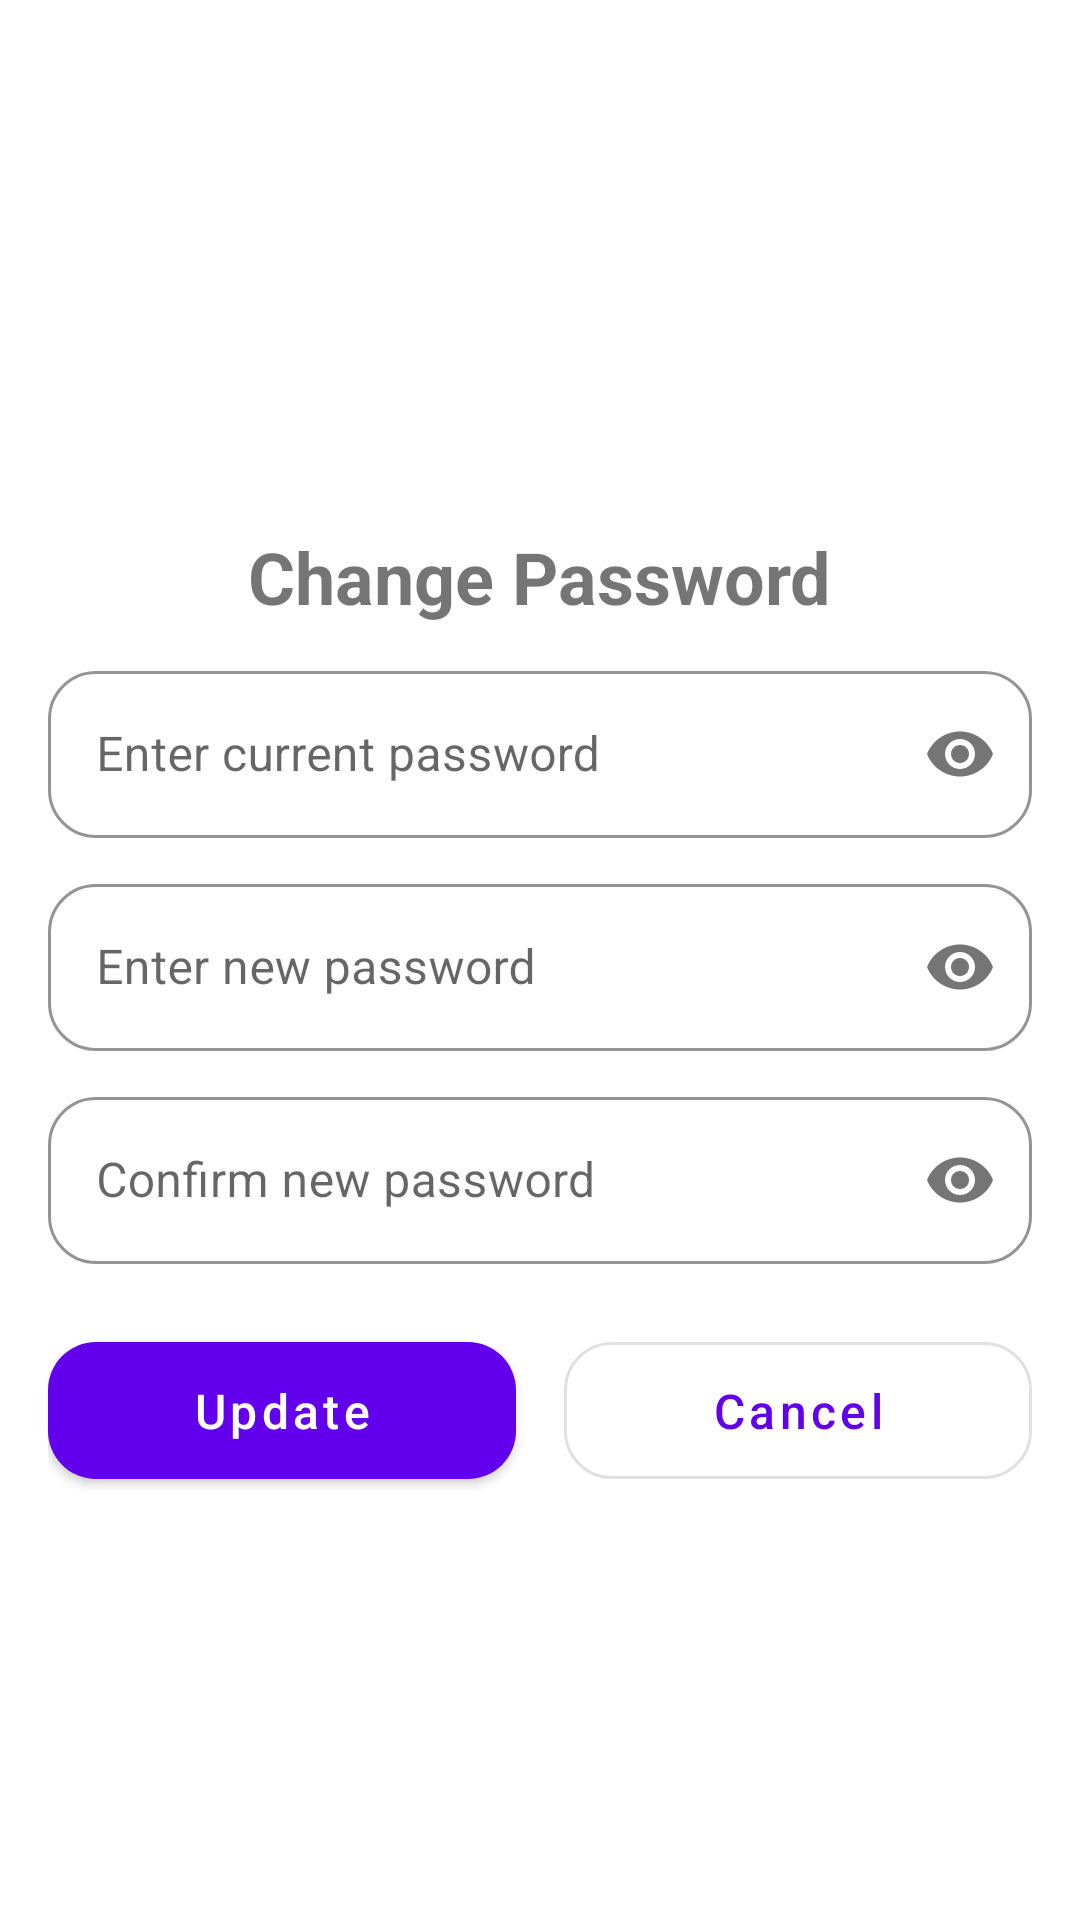

The Android layout XML behind this screen, and the referenced resources:
<!-- AndroidManifest.xml: application theme Theme.CampuseExpenseManager -->
<!-- res/layout/activity_update_password.xml -->
<?xml version="1.0" encoding="utf-8"?>
<LinearLayout xmlns:android="http://schemas.android.com/apk/res/android"
    xmlns:app="http://schemas.android.com/apk/res-auto"
    xmlns:tools="http://schemas.android.com/tools"
    android:orientation="vertical"
    android:layout_width="match_parent"
    android:layout_height="match_parent"
    android:padding="16dp">
    <ImageView
        android:layout_width="150dp"
        android:layout_height="150dp"
        android:src="@drawable/logo_btec"
        android:layout_gravity="center"
        android:contentDescription="Logo"
        tools:ignore="HardcodedText" />
    <TextView
        android:layout_width="wrap_content"
        android:layout_height="wrap_content"
        android:text="Change Password"
        tools:ignore="HardcodedText"
        android:textSize="24sp"
        android:textStyle="bold"
        android:layout_gravity="center"
        android:layout_marginTop="10dp"/>
    <com.google.android.material.textfield.TextInputLayout
        android:layout_width="match_parent"
        android:layout_height="wrap_content"
        android:layout_marginTop="10dp"
        style="@style/Widget.MaterialComponents.TextInputLayout.OutlinedBox"
        app:boxCornerRadiusTopStart="16dp"
        app:boxCornerRadiusTopEnd="16dp"
        app:boxCornerRadiusBottomStart="16dp"
        app:boxCornerRadiusBottomEnd="16dp"
        app:boxStrokeColor="@color/purple_500"
        app:hintTextColor="@color/purple_500"
        app:passwordToggleEnabled="true">
        <com.google.android.material.textfield.TextInputEditText
            android:layout_width="match_parent"
            android:layout_height="wrap_content"
            android:inputType="textPassword"
            android:hint="Enter current password"
            tools:ignore="HardcodedText,RtlSymmetry"
            android:textColor="@color/black"
            android:textColorHint="@color/black"
            android:id="@+id/edtCurrentPassword"/>
    </com.google.android.material.textfield.TextInputLayout>
    <com.google.android.material.textfield.TextInputLayout
        android:layout_width="match_parent"
        android:layout_height="wrap_content"
        android:layout_marginTop="10dp"
        style="@style/Widget.MaterialComponents.TextInputLayout.OutlinedBox"
        app:boxCornerRadiusTopStart="16dp"
        app:boxCornerRadiusTopEnd="16dp"
        app:boxCornerRadiusBottomStart="16dp"
        app:boxCornerRadiusBottomEnd="16dp"
        app:boxStrokeColor="@color/purple_500"
        app:hintTextColor="@color/purple_500"
        app:passwordToggleEnabled="true">
        <com.google.android.material.textfield.TextInputEditText
            android:id="@+id/edtNewPassword"
            android:layout_width="match_parent"
            android:layout_height="wrap_content"
            android:inputType="textPassword"
            android:hint="Enter new password"
            tools:ignore="HardcodedText,RtlSymmetry"
            android:textColor="@color/black"
            android:textColorHint="@color/black"/>
    </com.google.android.material.textfield.TextInputLayout>
    <com.google.android.material.textfield.TextInputLayout
        android:layout_width="match_parent"
        android:layout_height="wrap_content"
        android:layout_marginTop="10dp"
        style="@style/Widget.MaterialComponents.TextInputLayout.OutlinedBox"
        app:boxCornerRadiusTopStart="16dp"
        app:boxCornerRadiusTopEnd="16dp"
        app:boxCornerRadiusBottomStart="16dp"
        app:boxCornerRadiusBottomEnd="16dp"
        app:boxStrokeColor="@color/purple_500"
        app:hintTextColor="@color/purple_500"
        app:passwordToggleEnabled="true">
        <com.google.android.material.textfield.TextInputEditText
            android:id="@+id/edtConfirmPassword"
            android:layout_width="match_parent"
            android:layout_height="wrap_content"
            android:inputType="textPassword"
            android:hint="Confirm new password"
            tools:ignore="HardcodedText,RtlSymmetry"
            android:textColor="@color/black"
            android:textColorHint="@color/black"/>
    </com.google.android.material.textfield.TextInputLayout>
    <LinearLayout
        android:layout_width="match_parent"
        android:layout_height="wrap_content"
        android:orientation="horizontal"
        android:layout_marginTop="20dp">
        <com.google.android.material.button.MaterialButton
            android:layout_width="0dp"
            android:layout_height="wrap_content"
            android:layout_weight="1"
            android:layout_marginEnd="8dp"
            android:text="Update"
            android:textAllCaps="false"
            app:cornerRadius="16dp"
            android:padding="12dp"
            android:textSize="16sp"
            android:id="@+id/btnUpdatePassword"
            style="@style/Widget.MaterialComponents.Button"/>
        <com.google.android.material.button.MaterialButton
            android:layout_width="0dp"
            android:layout_height="wrap_content"
            android:layout_weight="1"
            android:layout_marginStart="8dp"
            android:text="Cancel"
            android:textAllCaps="false"
            app:cornerRadius="16dp"
            android:padding="12dp"
            android:textSize="16sp"
            android:id="@+id/btnCancel"
            style="@style/Widget.MaterialComponents.Button.OutlinedButton"/>
    </LinearLayout>
</LinearLayout>
<!-- resources referenced by this layout -->
<resources>
  <color name="black">#FF000000</color>
  <style name="Theme.CampuseExpenseManager" parent="Theme.MaterialComponents.DayNight.DarkActionBar">
          
          <item name="colorPrimary">@color/purple_500</item>
          <item name="colorPrimaryVariant">@color/purple_700</item>
          <item name="colorOnPrimary">@color/white</item>
          
          <item name="colorSecondary">@color/teal_200</item>
          <item name="colorSecondaryVariant">@color/teal_700</item>
          <item name="colorOnSecondary">@color/black</item>
          
          <item name="android:statusBarColor">?attr/colorPrimaryVariant</item>
          
      </style>
  <color name="white">#FFFFFFFF</color>
  <!-- not gathered from this repository: default colours our renderer supplied (Android Studio template values) -->
  <color name="purple_500">#FF6200EE</color>
  <color name="purple_700">#FF3700B3</color>
  <color name="teal_200">#FF03DAC5</color>
  <color name="teal_700">#FF018786</color>
</resources>
